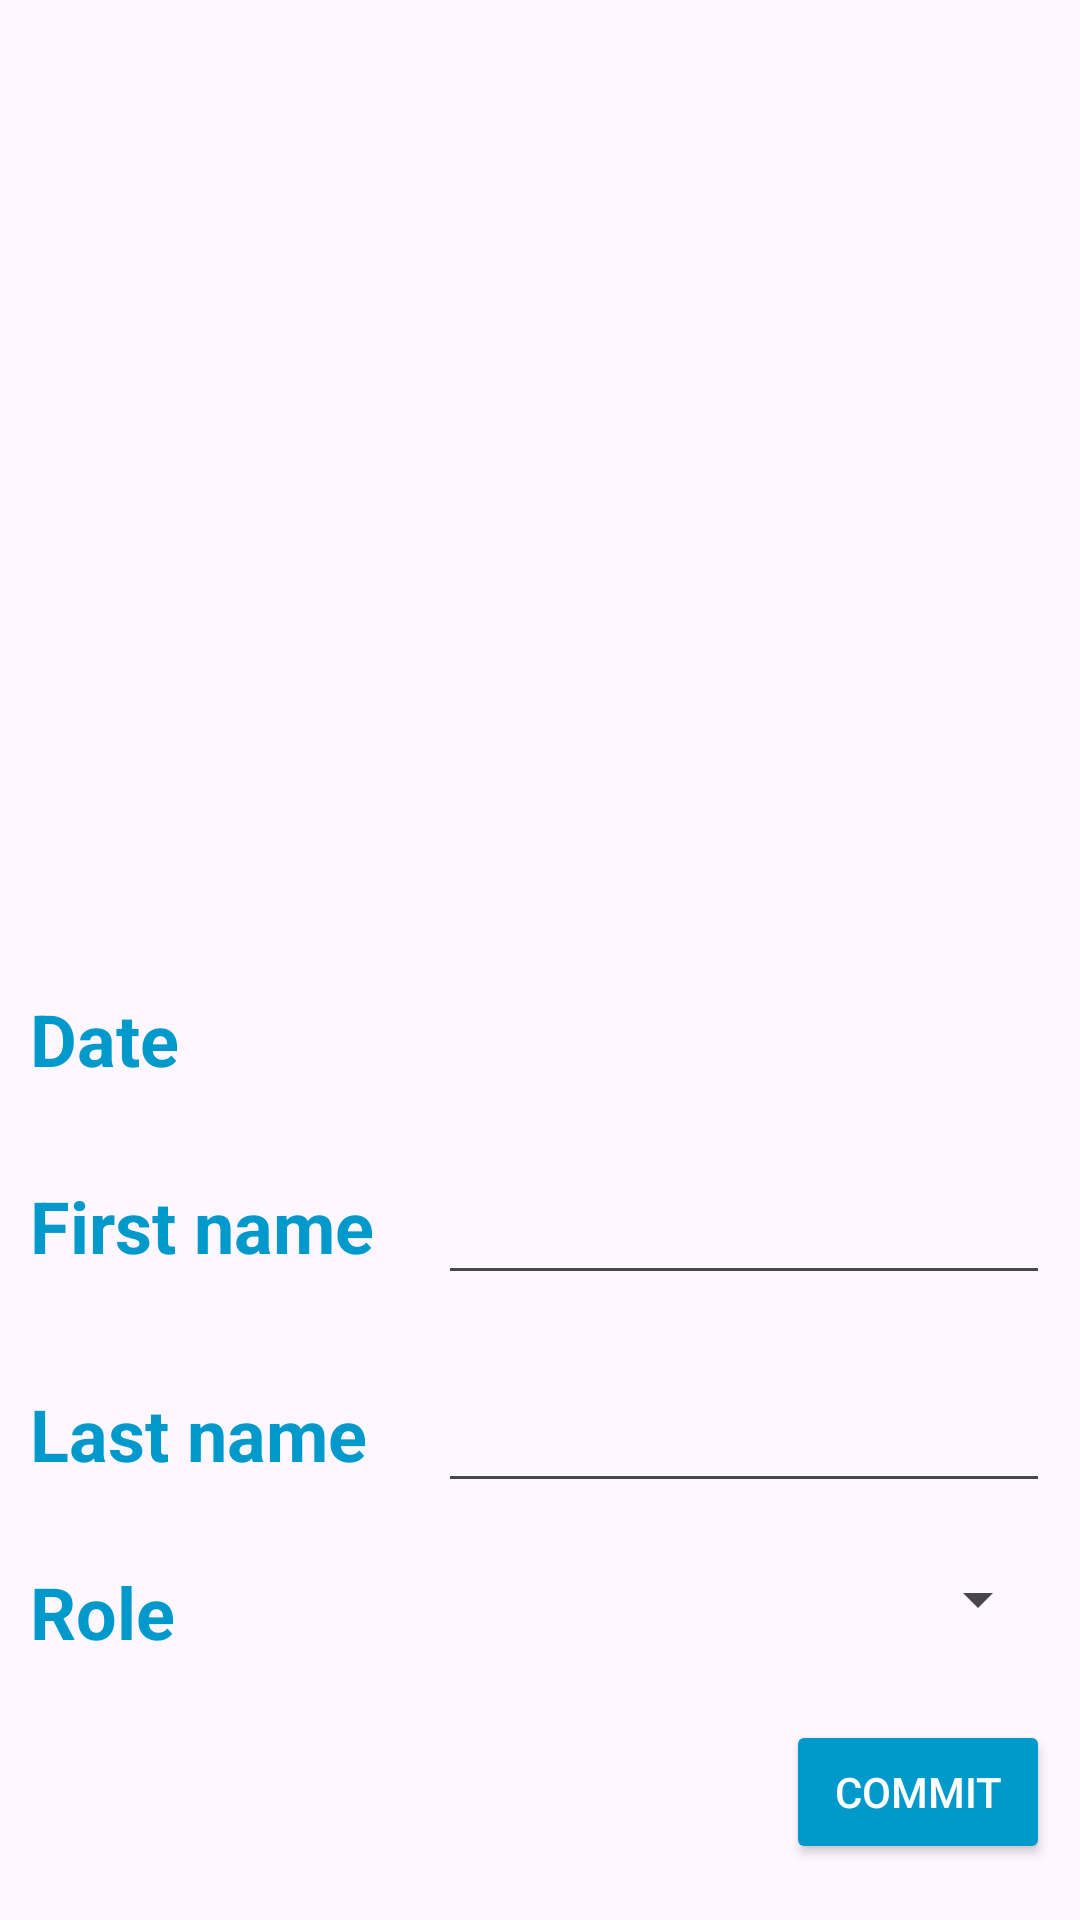

This screen was rendered from an Android layout file. Write that file and the resources it references.
<!-- AndroidManifest.xml: application theme Theme.PeopleManager -->
<!-- res/layout/fragment_second.xml -->
<?xml version="1.0" encoding="utf-8"?>
<ScrollView xmlns:android="http://schemas.android.com/apk/res/android"
    xmlns:app="http://schemas.android.com/apk/res-auto"
    xmlns:tools="http://schemas.android.com/tools"
    android:layout_width="match_parent"
    android:layout_height="match_parent"
    tools:context=".SecondFragment">

    <LinearLayout
        android:layout_width="match_parent"
        android:orientation="vertical"
        android:layout_height="wrap_content"
        android:padding="@dimen/_10dp">

        <ImageView
            tools:src="@mipmap/ic_launcher"
            android:id="@+id/ivImage"
            android:layout_width="match_parent"
            android:layout_height="@dimen/_300dp"/>

        <LinearLayout
            android:layout_marginTop="@dimen/_20dp"
            android:layout_width="match_parent"
            android:layout_height="wrap_content">

            <TextView
                android:text="@string/date"
                android:textSize="@dimen/_24sp"
                android:textColor="?colorOnPrimary"
                android:textStyle="bold"
                android:layout_weight="2"
                android:layout_width="0dp"
                android:layout_height="wrap_content"/>

            <TextView
                android:id="@+id/tvDate"
                android:textSize="@dimen/_24sp"
                android:textStyle="bold"
                android:layout_weight="3"
                android:layout_width="0dp"
                android:layout_height="wrap_content"/>

        </LinearLayout>

        <LinearLayout
            android:layout_marginTop="@dimen/_20dp"
            android:layout_width="match_parent"
            android:layout_height="wrap_content">

            <TextView
                android:text="@string/first_name"
                android:textSize="@dimen/_24sp"
                android:textColor="?colorOnPrimary"
                android:textStyle="bold"
                android:layout_weight="2"
                android:layout_width="0dp"
                android:layout_height="wrap_content"/>

            <EditText
                android:id="@+id/etFirst"
                android:textSize="@dimen/_24sp"
                android:textStyle="bold"
                android:layout_weight="3"
                android:layout_width="0dp"
                android:layout_height="wrap_content"/>

        </LinearLayout>

        <LinearLayout
            android:layout_marginTop="@dimen/_20dp"
            android:layout_width="match_parent"
            android:layout_height="wrap_content">

            <TextView
                android:text="@string/last_name"
                android:textSize="@dimen/_24sp"
                android:textColor="?colorOnPrimary"
                android:textStyle="bold"
                android:layout_weight="2"
                android:layout_width="0dp"
                android:layout_height="wrap_content"/>

            <EditText
                android:id="@+id/etLast"
                android:textSize="@dimen/_24sp"
                android:textStyle="bold"
                android:layout_weight="3"
                android:layout_width="0dp"
                android:layout_height="wrap_content"/>

        </LinearLayout>

        <LinearLayout
            android:layout_marginTop="@dimen/_20dp"
            android:layout_width="match_parent"
            android:layout_height="wrap_content">

            <TextView
                android:text="@string/role"
                android:textSize="@dimen/_24sp"
                android:textColor="?colorOnPrimary"
                android:textStyle="bold"
                android:layout_weight="2"
                android:layout_width="0dp"
                android:layout_height="wrap_content"/>

            <Spinner
                android:id="@+id/spinnerRole"
                android:layout_weight="3"
                android:layout_width="0dp"
                android:layout_height="wrap_content"/>
        </LinearLayout>


        
        <Button
            android:layout_marginTop="@dimen/_20dp"
            android:id="@+id/btnCommit"
            android:text="@string/commit"
            android:textColor="@color/white"
            android:layout_gravity="end"
            android:backgroundTint="?colorOnPrimary"
            android:layout_width="wrap_content"
            android:layout_height="wrap_content"/>

    </LinearLayout>

</ScrollView>
<!-- resources referenced by this layout -->
<resources>
  <color name="white">#FFFFFFFF</color>
  <dimen name="_10dp">10dp</dimen>
  <dimen name="_20dp">20dp</dimen>
  <dimen name="_24sp">24sp</dimen>
  <dimen name="_300dp">300dp</dimen>
  <!-- mipmap ic_launcher: webp bitmap (mipmap-hdpi, 3214 bytes) -->
  <string name="commit">Commit</string>
  <string name="date">Date</string>
  <string name="first_name">First name</string>
  <string name="last_name">Last name</string>
  <string name="role">Role</string>
  <style name="Theme.PeopleManager" parent="Base.Theme.PeopleManager" />
  <style name="Base.Theme.PeopleManager" parent="Theme.Material3.DayNight.NoActionBar">
          
          <item name="colorPrimary">@color/dark_blue</item>
          <item name="colorSecondary">@android:color/holo_orange_dark</item>
          <item name="colorOnPrimary">@android:color/holo_blue_dark</item>
      </style>
  <color name="dark_blue">#0019FC</color>
</resources>
